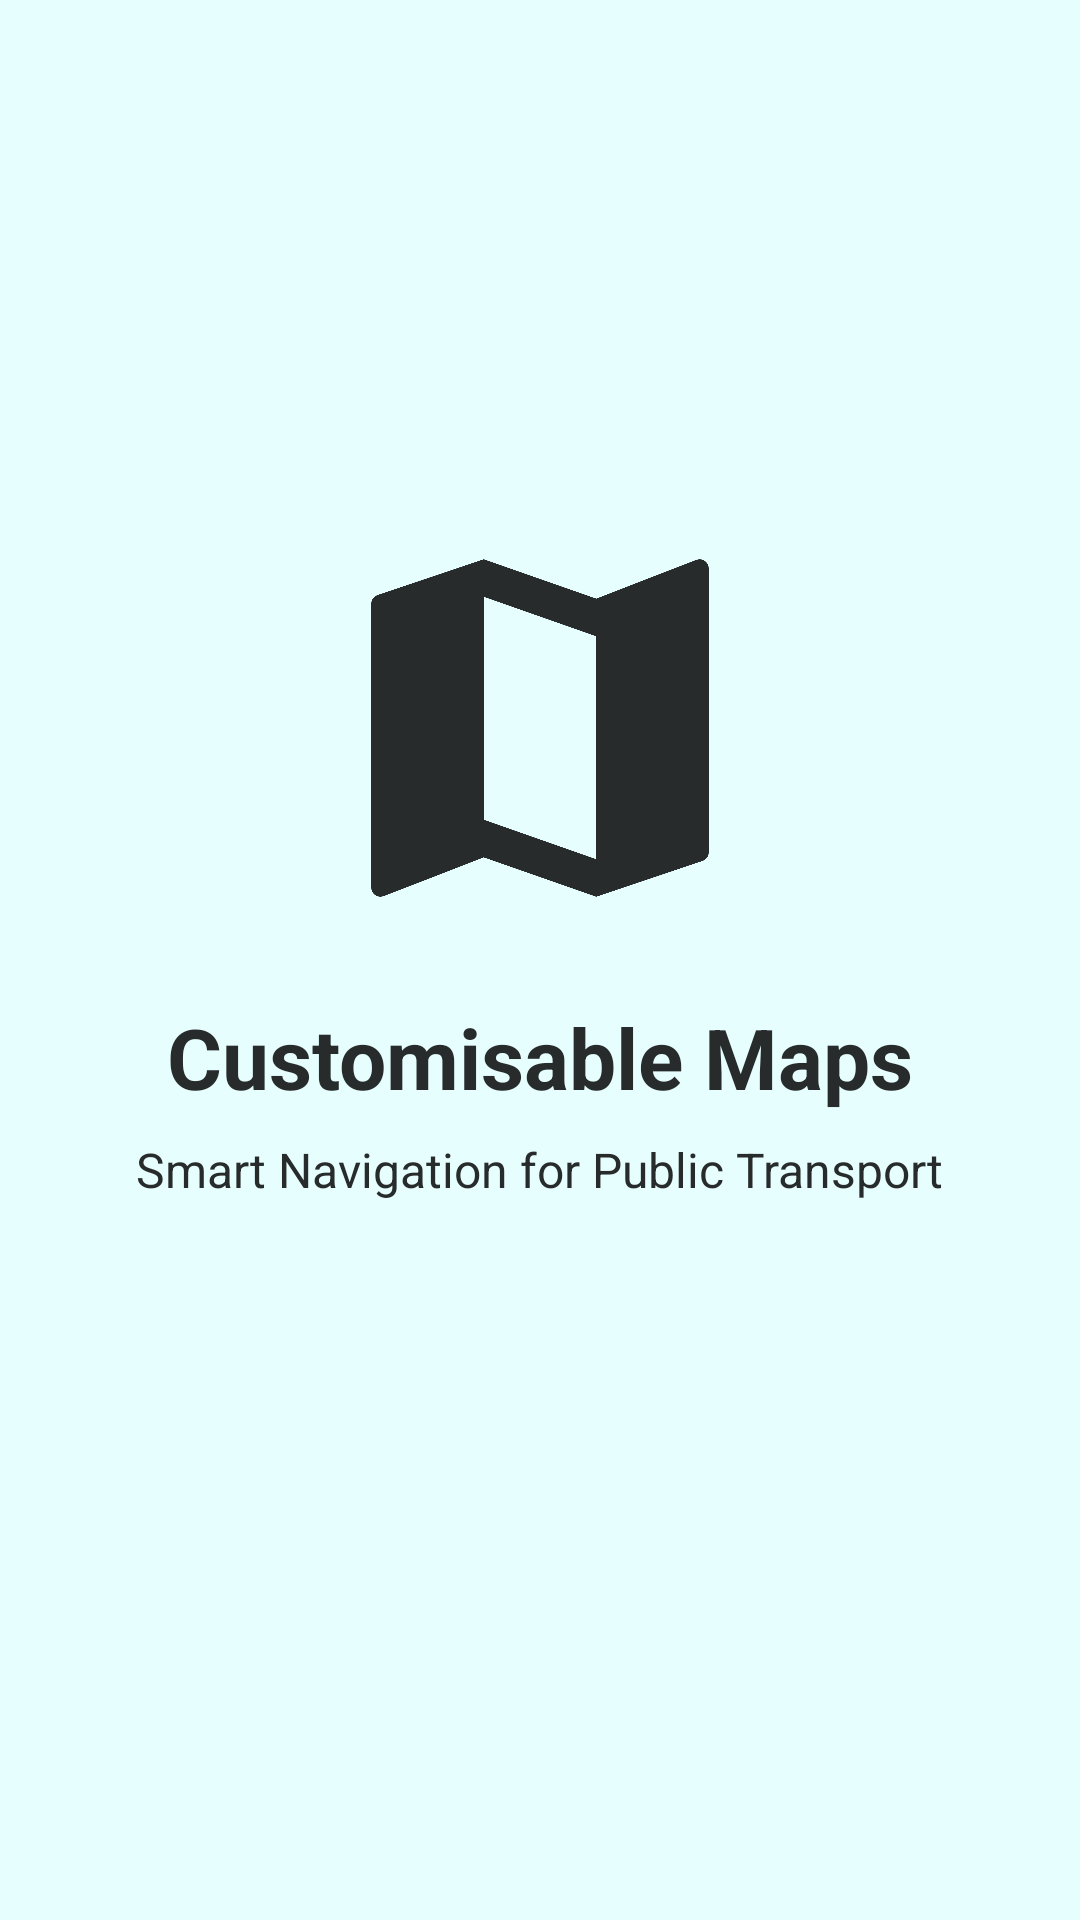

Reconstruct the res/layout file that produces this screen, plus the resources it refers to.
<!-- AndroidManifest.xml: activity theme SplashTheme -->
<!-- res/layout/activity_main.xml -->
<?xml version="1.0" encoding="utf-8"?>
<androidx.constraintlayout.widget.ConstraintLayout xmlns:android="http://schemas.android.com/apk/res/android"
    xmlns:app="http://schemas.android.com/apk/res-auto"
    xmlns:tools="http://schemas.android.com/tools"
    android:layout_width="match_parent"
    android:layout_height="match_parent"
    android:background="@color/colorLightGreen"
    tools:context=".MainActivity">

    <ImageView
        android:id="@+id/app_logo"
        android:layout_width="150dp"
        android:layout_height="150dp"
        android:contentDescription="@string/app_logo"
        android:src="@drawable/ic_app_logo"
        android:transitionName="app_logo"
        app:layout_constraintBottom_toTopOf="@+id/app_name"
        app:layout_constraintEnd_toEndOf="parent"
        app:layout_constraintStart_toStartOf="parent"
        app:layout_constraintTop_toTopOf="parent"
        app:layout_constraintVertical_chainStyle="packed" />

    <TextView
        android:id="@+id/app_name"
        android:layout_width="wrap_content"
        android:layout_height="wrap_content"
        android:layout_marginTop="16dp"
        android:text="@string/app_name"
        android:transitionName="app_name"
        android:textColor="@color/colorDeepGrey"
        android:textSize="28sp"
        android:textStyle="bold"
        app:layout_constraintBottom_toTopOf="@+id/loading_text"
        app:layout_constraintEnd_toEndOf="parent"
        app:layout_constraintStart_toStartOf="parent"
        app:layout_constraintTop_toBottomOf="@+id/app_logo" />

    <TextView
        android:id="@+id/loading_text"
        android:layout_width="wrap_content"
        android:layout_height="wrap_content"
        android:layout_marginTop="8dp"
        android:text="Smart Navigation for Public Transport"
        android:textColor="@color/colorDeepGrey"
        android:textSize="16sp"
        app:layout_constraintBottom_toTopOf="@+id/progressBar"
        app:layout_constraintEnd_toEndOf="parent"
        app:layout_constraintStart_toStartOf="parent"
        app:layout_constraintTop_toBottomOf="@+id/app_name" />

    <ProgressBar
        android:id="@+id/progressBar"
        style="?android:attr/progressBarStyle"
        android:layout_width="wrap_content"
        android:layout_height="wrap_content"
        android:layout_marginTop="24dp"
        android:indeterminateTint="@color/colorDeepGrey"
        app:layout_constraintBottom_toBottomOf="parent"
        app:layout_constraintEnd_toEndOf="parent"
        app:layout_constraintStart_toStartOf="parent"
        app:layout_constraintTop_toBottomOf="@+id/loading_text"
        app:layout_constraintVertical_bias="0.0" />

</androidx.constraintlayout.widget.ConstraintLayout>
<!-- resources referenced by this layout -->
<resources>
  <color name="colorDeepGrey">#272B2B</color>
  <color name="colorLightGreen">#E7FEFE</color>
  <!-- drawable ic_app_logo (drawable) -->
  <vector xmlns:android="http://schemas.android.com/apk/res/android" android:height="24dp" android:tint="#272B2B" android:viewportHeight="24" android:viewportWidth="24" android:width="24dp">
        
      <path android:fillColor="@android:color/white" android:pathData="M20.5,3l-0.16,0.03L15,5.1 9,3 3.36,4.9c-0.21,0.07 -0.36,0.25 -0.36,0.48V20.5c0,0.28 0.22,0.5 0.5,0.5l0.16,-0.03L9,18.9l6,2.1 5.64,-1.9c0.21,-0.07 0.36,-0.25 0.36,-0.48V3.5c0,-0.28 -0.22,-0.5 -0.5,-0.5zM15,19l-6,-2.11V5l6,2.11V19z"/>
      
  </vector>
  <string name="app_logo">App Logo</string>
  <string name="app_name">Customisable Maps</string>
  <style name="SplashTheme" parent="AppTheme">
          <item name="android:windowBackground">@color/colorPrimary</item>
          <item name="android:statusBarColor">@color/colorPrimary</item>
      </style>
  <style name="AppTheme" parent="Theme.MaterialComponents.Light.NoActionBar">
          
          <item name="colorPrimary">@color/colorPrimary</item>
          <item name="colorPrimaryDark">@color/colorPrimaryDark</item>
          <item name="colorAccent">@color/colorAccent</item>
  
          
          <item name="android:windowActivityTransitions">true</item>
          <item name="android:windowContentTransitions">true</item>
      </style>
  <color name="colorPrimary">#89E2DD</color>
  <color name="colorPrimaryDark">#272B2B</color>
  <color name="colorAccent">#E7FEFE</color>
</resources>
